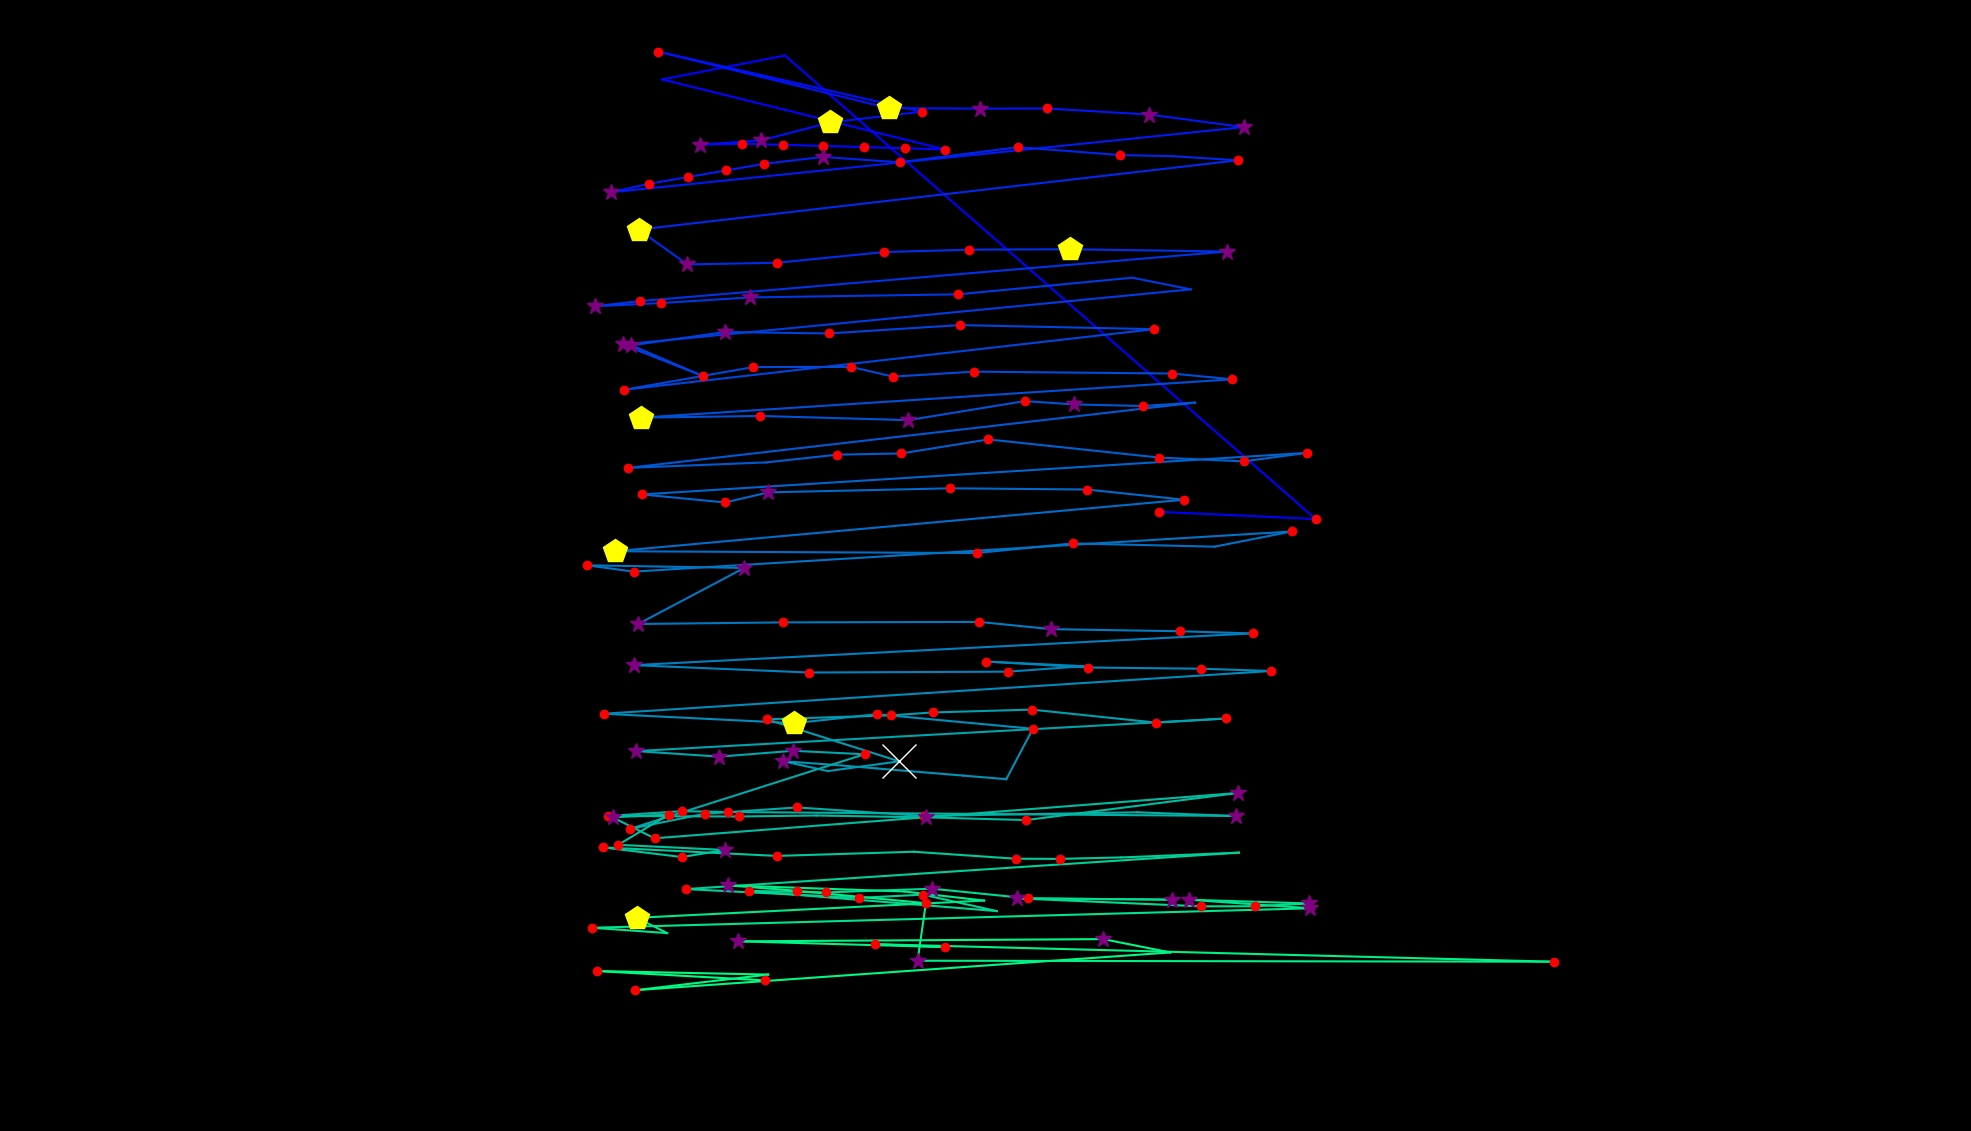

The data file committed next to this chart (first rows):
fixation_id, timestamp, avg_gaze_x, avg_gaze_y, duration
0.0, 0.0, 1505, 804.2, 144.6
1.0, 180.8, 1709, 794.8, 156.7
2.0, 554.3, 1020, 1397, 96.4
3.0, 698.9, 860, 1366, 108.5
4.0, 1494, 1228, 1275, 229
5.0, 1747, 1175, 1276, 204.9
6.0, 1976, 1122, 1278, 204.9
7.0, 2205, 1069, 1279, 204.9
8.0, 2434, 1017, 1281, 204.9
9.0, 2663, 964.1, 1282, 204.9
10.0, 2892, 909.2, 1281, 373.6
11.0, 3290, 988.3, 1286, 289.2
12.0, 3603, 1078, 1310, 433.8
13.0, 4061, 1197, 1324, 168.7
14.0, 4326, 854.3, 1402, 156.7
15.0, 4543, 1154, 1328, 421.8
16.0, 4989, 1273, 1328, 253.1
17.0, 5266, 1360, 1328, 168.7
18.0, 5640, 1493, 1320, 373.6
19.0, 6037, 1615, 1304, 361.5
20.0, 6495, 793.8, 1219, 289.2
21.0, 6809, 843, 1230, 120.5
22.0, 6953, 893, 1239, 120.5
23.0, 7098, 942.9, 1247, 120.5
24.0, 7242, 992.8, 1256, 120.5
25.0, 7387, 1068, 1265, 277.2
26.0, 7688, 1168, 1258, 120.5
27.0, 7833, 1322, 1278, 216.9
28.0, 8110, 1455, 1267, 204.9
29.0, 8339, 1522, 1266, 108.5
30.0, 8496, 1607, 1261, 132.6
31.0, 8737, 829.3, 1171, 518.2
32.0, 9279, 892.7, 1125, 325.4
33.0, 9640, 1010, 1128, 156.7
34.0, 9881, 1148, 1141, 180.8
35.0, 10086, 1259, 1145, 241
36.0, 10424, 1389, 1145, 409.7
37.0, 10918, 1593, 1142, 277.2
38.0, 11364, 830.7, 1078, 241
39.0, 11629, 773.2, 1071, 253.1
40.0, 11906, 858.6, 1075, 132.6
41.0, 12123, 973.5, 1083, 385.6
42.0, 12629, 1245, 1087, 216.9
43.0, 13232, 1470, 1108, 96.4
44.0, 13400, 1546, 1093, 96.4
45.0, 13629, 808.6, 1021, 265.1
46.0, 13918, 913.1, 980.4, 156.7
47.0, 14111, 819.9, 1020, 325.4
48.0, 14461, 941.5, 1038, 397.7
49.0, 14882, 1077, 1036, 241
50.0, 15172, 1246, 1047, 156.7
51.0, 15630, 1499, 1041, 204.9
52.0, 15931, 810.8, 962.7, 180.8
53.0, 16268, 978.5, 992.1, 192.8
54.0, 16594, 1106, 992.3, 144.6
55.0, 16762, 1160, 979.7, 156.7
56.0, 16943, 1264, 986.2, 180.8
57.0, 17449, 1522, 983.7, 192.8
58.0, 17666, 1600, 976.2, 132.6
59.0, 17992, 832.6, 926.4, 494.1
... 125 more rows
